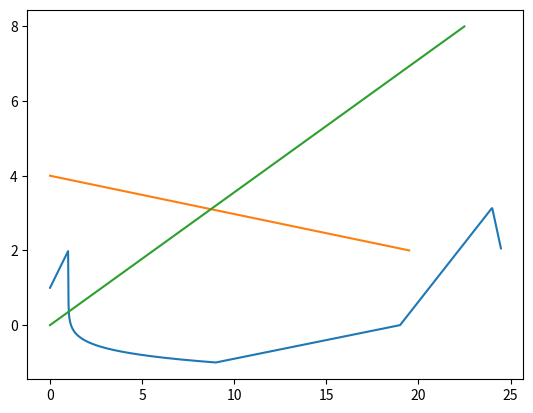
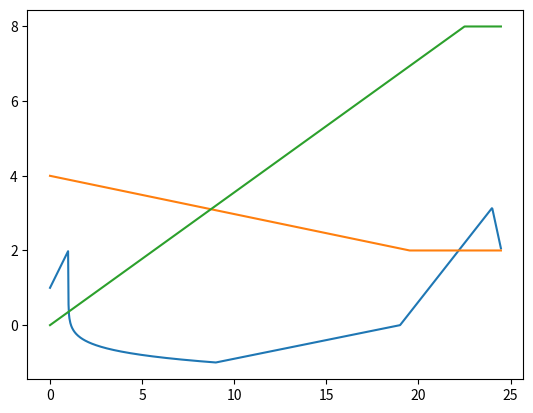

Generate these figures, in order, with matplotlib:
import numpy as np
'''Scenes - simple smooth transitions of a variable for making better animations'''

class Act:
    def __init__(self, start, end, dt=1, met="lin", c=2.):
        'Act - a variable starting at value start, changing to value end, after time dt, interpolating with method met'
        self.start = start
        self.end = end
        self.met = met
        self.c = c
        self.dt = dt
        
    def at(self, t):
        'print value of the variable at time t from start of Act'
        # clamp t outside dt to the limits
        if t < 0:
            t = self.start
            print("WARN: t was less than 0, setting it to 0")
            
        if t > self.dt:
            t = self.end
            print('WARN: t was larger than the length of the Act, setting to {}'.format(self.end))
            
        # normalise t values so that they lie between 0 and 1
        tn = t/self.dt

        # definte the different easing methods
        if self.met=="sig":
            y = 1./(1.+np.exp(-self.c*(tn-0.5)))
        elif self.met=="pow":
            y = tn**self.c
        else:
            y = tn
        # convert the y 0 to 1 values back to start and end values
        val = (y * (self.end - self.start)) + self.start
        
        return val

class Stage:
    def __init__(self):
        self.acts = []
            
    def add(self, Act):
        self.acts.append(Act)
        
    def total_time(self):
        total_time = 0.
        for a in self.acts:
            total_time += a.dt
        return total_time
    
    def begin_acts(self):
        'which Act in the list does time t reside?'
        # act                0    1    2
        # dt                2.1  1.5  3.0
        # begin_acts() 0.0  2.1  3.6  6.6
        times = [0.]
        end_time = 0.
        for a in self.acts:
            end_time+=a.dt
            times.append(end_time)
            
        return np.array(times)
        
    def t(self,t):
        'evaluate Scene for a numpy array of times. if time is bigger than total_time, it returns Scene at total_time'
        t=np.array(t).flatten()

        beg_acts = self.begin_acts()

        closest_act = t[:,np.newaxis]-beg_acts

        # the location and smallest positive value in each row tells you the Act postion and the time t to look up
        nonegs = np.ma.masked_less(closest_act, 0)
        
        act_indices = np.ma.argmin(nonegs,axis=1)
        act_t_values = np.ma.min(nonegs,axis=1)

        out = np.zeros_like(act_t_values, dtype=np.float32)

        # if you have a time t that is greater than the length of the total Stage, tweak the values
        # so that you clamp to the largest time
        nacts = beg_acts.size-1
        toobig = (act_indices >= nacts)

        act_indices[toobig] = nacts-1
        
        # the last act is
        last_act = self.acts[-1]
        act_t_values[toobig] = last_act.dt
        
        for i, (actpos, t) in enumerate(zip(act_indices,act_t_values)):
            out[i] = self.acts[actpos].at(t)
            
        return out


class Play:
    def __init__(self):
        self.stages = []
            
    def add(self, Stage):
        self.stages.append(Stage)

    def timeline(self):
        'plot out all Scenes together to give an overview of the timelines'
        fig, ax = plt.subplots()
        time = np.linspace(0,self.longest_time(),1000)
        for a in self.stages:
            t = time[(time<a.total_time())]
            ax.plot(t,a.t(t))

        plt.draw()
        plt.show()
        return 0

    def longest_time(self):
        '''calculates the longest time of all the Stages listed in the Play'''
        longest_time = 0.
        for a in self.stages:
            # find longest time of all the Stages
            if (a.total_time() > longest_time):
                longest_time = a.total_time()

        return longest_time

    def tidyup(self):
        '''adds constant value Acts to brings up all the other Stages to the longest time'''

#        print('longest time is {}'.format(self.longest_time()))
        longest_time = self.longest_time()
        for s in self.stages:
            stage_time = s.total_time()
            if (stage_time < longest_time):
#                print("adding a time delta to this one")
                dt = longest_time - stage_time
                last_value = s.t(stage_time)
                s.add(Act(last_value,last_value,dt))

if __name__ == "__main__":
    import matplotlib.pyplot as plt

    # "All the world’s a stage,
    #  And all the men and women merely players;"
    #          --- Jaques from "As You Like It" by Bill S.


    p = Stage()
    p.add(Act(0,2,2.1))
    p.add(Act(2,0,1.5))
    p.add(Act(0,1,3.0))
    print('testing going beyond the total_time() of a Stage')
    print('total time is {}'.format(p.total_time()))
    print(p.begin_acts())
    td = np.arange(0.,p.total_time()+1.,0.2)
    print(td, p.t(td))
    print('Last few values should be the same')

    print('multiple stages')
    a = Stage()
    a.add(Act(1,2,1))
    a.add(Act(2,-1,8,'pow',0.1))
    a.add(Act(-1,0,10))
    a.add(Act(0,np.pi,5))
    a.add(Act(np.pi,2,.5))

    a.begin_acts()

    a.total_time()

    b = Stage()
    b.add(Act(0,8,a.total_time()-2.))

    c = Stage()
    c.add(Act(4,2,a.total_time()-5.))

    # a Play consists of all the Stages you've made. This is so that you
    # can apply methods to all the Stages at once, useful when you're changing
    # one variable at a time, and you want to bring all the others up to the same time
    
    play = Play()
    play.add(a)
    play.add(c)
    play.add(b)
    play.tidyup()

    
    print('multiple stages')
    a = Stage()
    a.add(Act(1,2,1))
    a.add(Act(2,-1,8,'pow',0.1))
    a.add(Act(-1,0,10))
    a.add(Act(0,np.pi,5))
    a.add(Act(np.pi,2,.5))

    a.begin_acts()

    a.total_time()

    b = Stage()
    b.add(Act(0,8,a.total_time()-2.))

    c = Stage()
    c.add(Act(4,2,a.total_time()-5.))

    # a Play consists of all the Stages you've made. This is so that you
    # can apply methods to all the Stages at once, useful when you're changing
    # one variable at a time, and you want to bring all the others up to the same time
    
    play = Play()
    play.add(a)
    play.add(c)
    play.add(b)
    play.timeline()

    play.tidyup()
    play.timeline()

